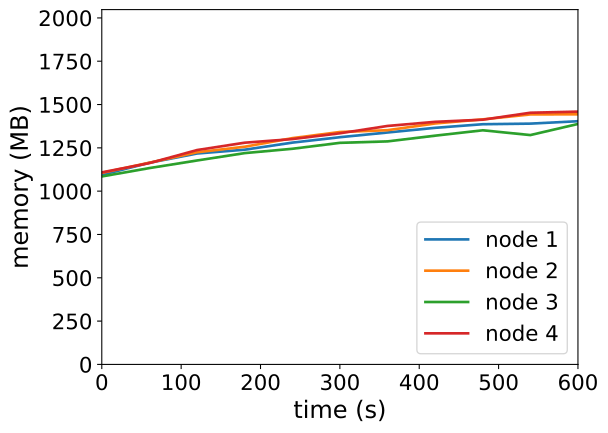

The file beside this chart, header and first rows:
timestamp, ppgcc-m02_pod_amount, ppgcc-m02_memory, ppgcc-m02_cpu, ppgcc-m03_pod_amount, ppgcc-m03_memory, ppgcc-m03_cpu, ppgcc-m04_pod_amount, ppgcc-m04_memory, ppgcc-m04_cpu, ppgcc-m05_pod_amount, ppgcc-m05_memory, ppgcc-m05_cpu
0, 5, 1120004, 96114169, 5, 1132152, 151453855, 5, 1110968, 95408447, 5, 1135152, 158543553
60, 5, 1191944, 198550414, 5, 1192344, 213599698, 5, 1160468, 152527399, 5, 1189932, 266859438
120, 5, 1246592, 247445744, 5, 1253988, 297285948, 5, 1205348, 178585017, 5, 1267020, 415086499
180, 5, 1269032, 283430868, 5, 1286592, 366958256, 5, 1248908, 287272302, 5, 1310448, 457172604
240, 5, 1310876, 373961169, 5, 1337412, 482473511, 5, 1274516, 312868929, 5, 1331832, 557610699
300, 5, 1342952, 462029515, 5, 1373712, 571219912, 5, 1309628, 352614165, 5, 1366152, 636064270
360, 5, 1370804, 544116284, 5, 1384404, 622661175, 5, 1318208, 373118719, 5, 1409448, 774466723
420, 5, 1398392, 555855216, 5, 1424136, 696191923, 5, 1352000, 456983189, 5, 1433868, 808360273
480, 5, 1419644, 614923809, 5, 1448424, 798045994, 5, 1383812, 548795927, 5, 1446408, 902519425
540, 5, 1423208, 675544444, 5, 1477596, 838802724, 5, 1355564, 518725654, 5, 1487592, 1016994239
600, 5, 1437464, 751075827, 5, 1478256, 904413841, 5, 1421168, 615408993, 5, 1494192, 1029314490
